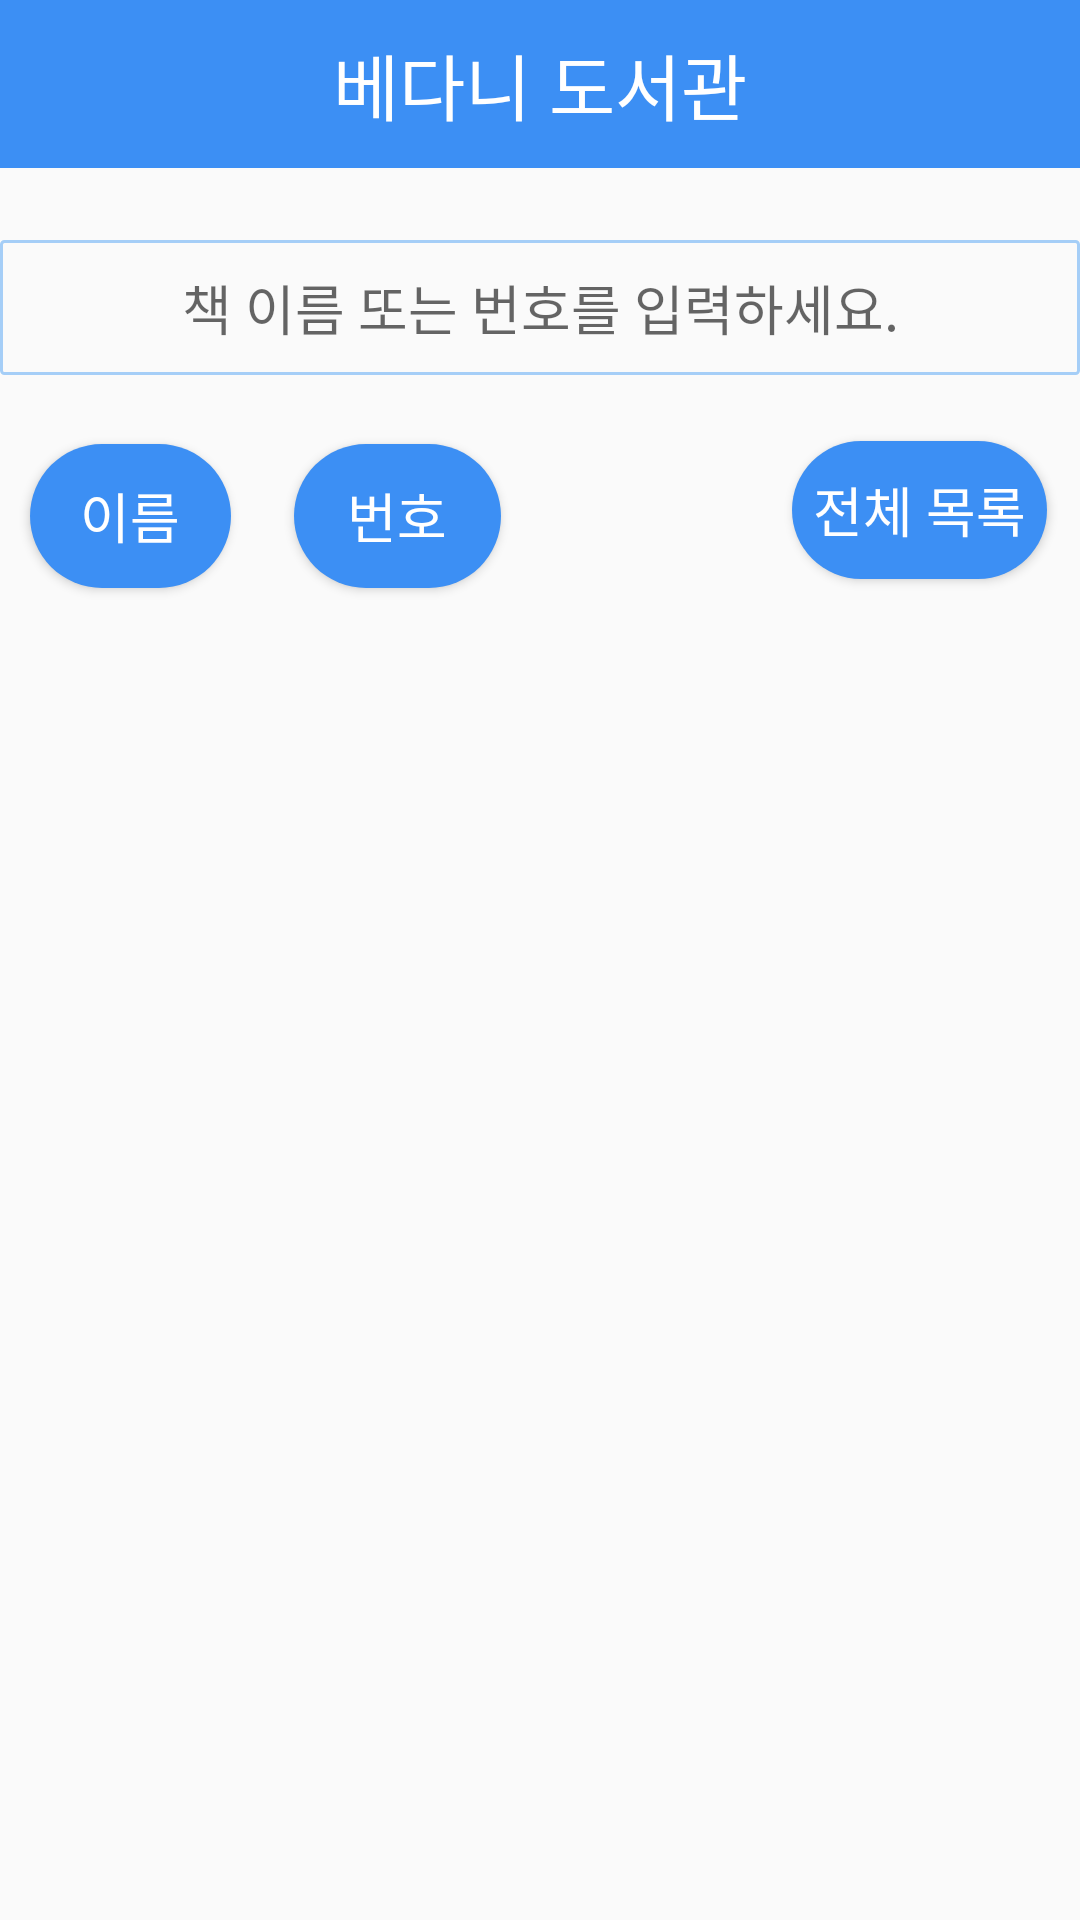

Reconstruct the res/layout file that produces this screen, plus the resources it refers to.
<!-- AndroidManifest.xml: application theme AppTheme -->
<!-- res/layout/activity_library_view.xml -->
<?xml version="1.0" encoding="utf-8"?>
<RelativeLayout xmlns:android="http://schemas.android.com/apk/res/android"
    xmlns:app="http://schemas.android.com/apk/res-auto"
    xmlns:tools="http://schemas.android.com/tools"
    android:layout_width="match_parent"
    android:layout_height="match_parent"
    tools:context=".LibraryView">

    <EditText
        android:id="@+id/NameOrNumber"
        style="@style/Widget.AppCompat.EditText"
        android:layout_width="392dp"
        android:layout_height="45dp"
        android:layout_centerHorizontal="true"
        android:layout_marginTop="80dp"
        android:ems="10"
        android:gravity="center"
        android:hint="책 이름 또는 번호를 입력하세요."
        android:background="@drawable/editbox"
        android:lines="1"
        android:singleLine="true"
        android:typeface="sans"/>

    <Button
        android:id="@+id/findname"
        android:layout_width="67dp"
        android:layout_height="48dp"
        android:layout_alignParentStart="true"
        android:layout_alignParentLeft="true"
        android:layout_alignParentTop="true"
        android:layout_marginStart="10dp"
        android:layout_marginLeft="10dp"
        android:layout_marginTop="148dp"
        android:background="@drawable/button"
        android:onClick="OnFindNameClick"
        android:text="이름"
        android:textColor="#fff"
        android:textSize="18sp" />

    <Button
        android:id="@+id/findnumber"
        android:layout_width="69dp"
        android:layout_height="48dp"
        android:layout_alignTop="@+id/findname"
        android:layout_alignParentStart="true"
        android:layout_alignParentLeft="true"
        android:layout_marginStart="98dp"
        android:layout_marginLeft="98dp"
        android:background="@drawable/button"
        android:onClick="OnFindNumberClick"
        android:text="번호"
        android:textColor="#fff"
        android:textSize="18sp" />

    <Button
        android:id="@+id/showlist"
        android:layout_width="85dp"
        android:layout_height="46dp"
        android:layout_alignParentTop="true"
        android:layout_alignParentEnd="true"
        android:layout_alignParentRight="true"
        android:layout_marginTop="147dp"
        android:layout_marginEnd="11dp"
        android:layout_marginRight="11dp"
        android:background="@drawable/button"
        android:onClick="OnFindAllListrClick"
        android:text="전체 목록"
        android:textColor="#fff"
        android:textSize="18sp" />

    <TextView
        android:id="@+id/name"
        android:layout_width="0dp"
        android:layout_height="0dp"
        android:layout_weight="1" />

    <ListView
        android:id="@+id/findlistresult"
        android:layout_width="wrap_content"
        android:layout_height="510dp"
        android:layout_alignParentBottom="true"
        android:layout_marginStart="8dp"
        android:layout_marginLeft="8dp"
        android:layout_marginEnd="8dp"
        android:layout_marginRight="8dp"
        android:layout_marginBottom="20dp"
        app:layout_constraintStart_toStartOf="parent" />

    <include
        android:id="@+id/toolbar"
        layout="@layout/toolbar"
        tools:layout_editor_absoluteY="55dp" />
</RelativeLayout>
<!-- res/layout/toolbar.xml (included above) -->
<?xml version="1.0" encoding="utf-8"?>
<android.support.v7.widget.Toolbar xmlns:android="http://schemas.android.com/apk/res/android"
    xmlns:app="http://schemas.android.com/apk/res-auto"
    xmlns:tools="http://schemas.android.com/tools"
    android:id="@+id/toolbar"
    android:layout_width="match_parent"
    android:layout_height="wrap_content"
    android:background="@color/colorSkyBlue"
    android:minHeight="?attr/actionBarSize"
    app:popupTheme="@style/ThemeOverlay.AppCompat.Light"
    app:theme="@style/ThemeOverlay.AppCompat.Dark.ActionBar">

    <TextView
        android:id="@+id/toolbar_title"
        android:layout_width="wrap_content"
        android:layout_height="wrap_content"
        android:layout_gravity="center"
        android:text="베다니 도서관"
        android:textColor="#fff"
        android:textSize="24sp"
        app:fontFamily="sans-serif" />

</android.support.v7.widget.Toolbar>
<!-- resources referenced by this layout -->
<resources>
  <color name="colorSkyBlue">#3c8ff4</color>
  <!-- drawable button (drawable) -->
  <?xml version="1.0" encoding="UTF-8"?>
  <shape xmlns:android="http://schemas.android.com/apk/res/android"
      android:shape="rectangle">
      <solid
          android:color="@color/colorSkyBlue" />
  
      <corners
          android:bottomRightRadius="40dp"
          android:bottomLeftRadius="40dp"
          android:topLeftRadius="40dp"
          android:topRightRadius="40dp"/>
      <padding
          android:left="1dip"
          android:top="1dip"
          android:right="1dip"
          android:bottom="1dip" />
  </shape>
  <!-- drawable editbox (drawable) -->
  <?xml version="1.0" encoding="UTF-8"?>
  <shape xmlns:android="http://schemas.android.com/apk/res/android"
      android:shape="rectangle">
  
      <stroke
          android:width="1dip"
          android:color="@color/colorwhiteblue" />
      <corners
          android:bottomRightRadius="1dip"
          android:bottomLeftRadius="1dip"
          android:topLeftRadius="1dip"
          android:topRightRadius="1dip"/>
      <padding
          android:left="1dip"
          android:top="1dip"
          android:right="1dip"
          android:bottom="1dip" />
  </shape>
  <style name="AppTheme" parent="Theme.AppCompat.Light.NoActionBar">
          
          <item name="colorPrimary">@color/colorSkyBlue</item>
          <item name="colorPrimaryDark">@color/colorSkyBlue</item>
          <item name="colorAccent">@color/colorSkyBlue</item>
          <item name="android:includeFontPadding">false</item>
          <item name="android:windowContentOverlay">@null</item>
      </style>
  <color name="colorwhiteblue">#a5cef7</color>
</resources>
